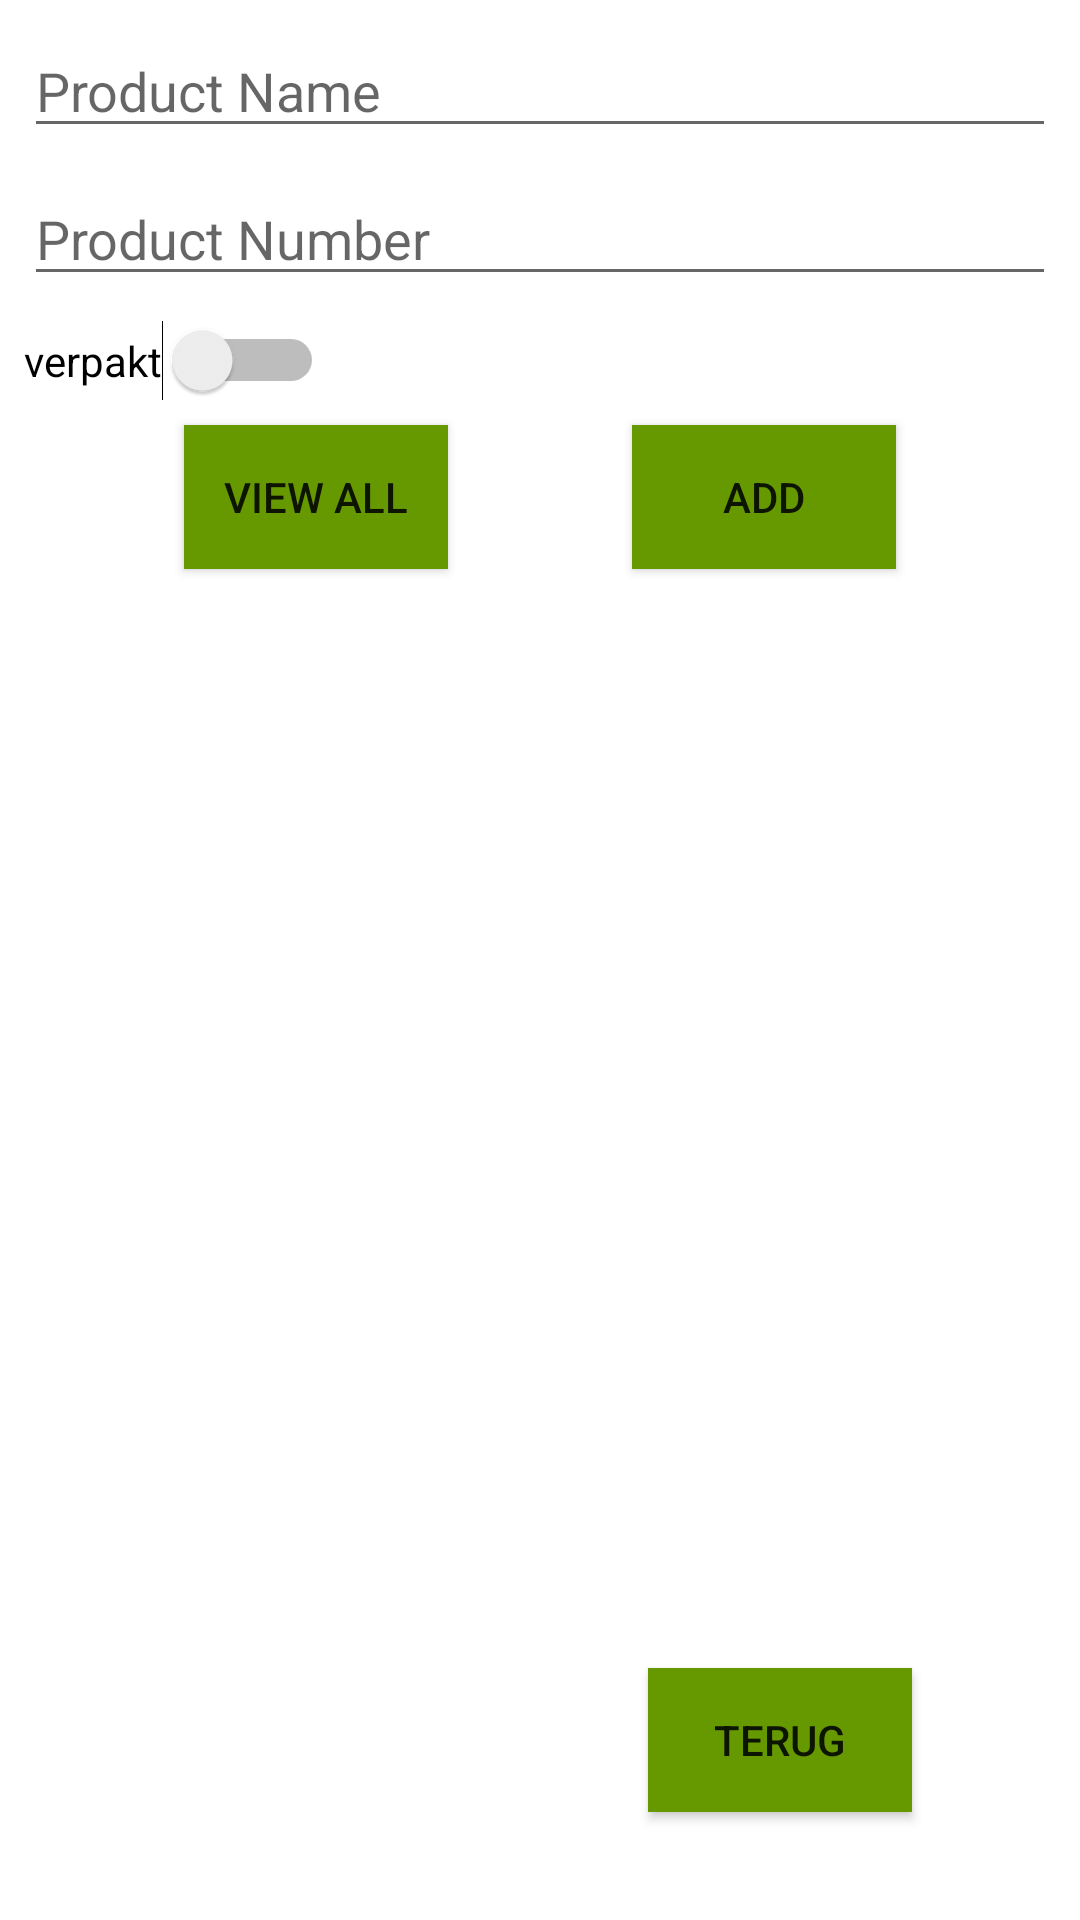

The Android layout XML behind this screen, and the referenced resources:
<!-- AndroidManifest.xml: application theme Theme.WhatsnextHomescreen -->
<!-- res/layout/fragment_second.xml -->
<?xml version="1.0" encoding="utf-8"?>
<androidx.constraintlayout.widget.ConstraintLayout xmlns:android="http://schemas.android.com/apk/res/android"
    xmlns:app="http://schemas.android.com/apk/res-auto"
    xmlns:tools="http://schemas.android.com/tools"
    android:id="@+id/KastInhoud"
    android:layout_width="match_parent"
    android:layout_height="match_parent"
    >

    <EditText
        android:id="@+id/et_name"
        android:layout_width="0dp"
        android:layout_height="wrap_content"
        android:layout_marginStart="8dp"
        android:layout_marginTop="8dp"
        android:layout_marginEnd="8dp"
        android:ems="10"
        android:hint="@string/ProductName"
        android:inputType="textPersonName"
        app:layout_constraintEnd_toEndOf="parent"
        app:layout_constraintStart_toStartOf="parent"
        app:layout_constraintTop_toTopOf="parent" />

    <EditText
        android:id="@+id/et_number"
        android:layout_width="0dp"
        android:layout_height="wrap_content"
        android:layout_marginStart="8dp"
        android:layout_marginTop="8dp"
        android:layout_marginEnd="8dp"
        android:ems="10"
        android:hint="@string/ProductNumber"
        android:inputType="number"
        app:layout_constraintEnd_toEndOf="parent"
        app:layout_constraintStart_toStartOf="parent"
        app:layout_constraintTop_toBottomOf="@+id/et_name" />

    <Switch
        android:id="@+id/sw_Sealed"
        android:layout_width="wrap_content"
        android:layout_height="wrap_content"
        android:layout_marginStart="8dp"
        android:layout_marginTop="8dp"
        android:text="@string/sw_active"
        app:layout_constraintStart_toStartOf="parent"
        app:layout_constraintTop_toBottomOf="@+id/et_number" />

    <Button
        android:id="@+id/btn_viewAll"
        android:layout_width="wrap_content"
        android:layout_height="wrap_content"
        android:layout_marginTop="8dp"
        android:background="@android:color/holo_green_dark"
        android:text="@string/btn_viewAll"
        app:backgroundTint="@android:color/holo_green_dark"
        app:layout_constraintEnd_toStartOf="@+id/btn_add"
        app:layout_constraintStart_toStartOf="parent"
        app:layout_constraintTop_toBottomOf="@+id/sw_Sealed" />

    <Button
        android:id="@+id/btn_add"
        android:layout_width="wrap_content"
        android:layout_height="wrap_content"
        android:text="@string/btn_add"
        app:layout_constraintEnd_toEndOf="parent"
        app:layout_constraintStart_toEndOf="@id/btn_viewAll"
        app:layout_constraintTop_toTopOf="@+id/btn_viewAll"
        app:backgroundTint="@android:color/holo_green_dark"
        android:background="@android:color/holo_green_dark"
        android:onClick="addMethod"/>

    <ListView
        android:id="@+id/lv_productList"
        android:layout_width="409dp"
        android:layout_height="452dp"
        android:layout_marginTop="8dp"
        app:layout_constraintEnd_toEndOf="parent"
        app:layout_constraintHorizontal_bias="0.0"
        app:layout_constraintStart_toStartOf="parent"
        app:layout_constraintTop_toBottomOf="@+id/btn_viewAll" />


    <Button
        android:id="@+id/button_second"
        android:layout_width="wrap_content"
        android:layout_height="wrap_content"
        android:layout_marginEnd="56dp"
        android:layout_marginBottom="36dp"
        android:text="@string/previous"
        app:layout_constraintBottom_toBottomOf="parent"
        app:layout_constraintEnd_toEndOf="parent"
        app:backgroundTint="@android:color/holo_green_dark"
        android:background="@android:color/holo_green_dark"/>

</androidx.constraintlayout.widget.ConstraintLayout>
<!-- resources referenced by this layout -->
<resources>
  <string name="ProductName">Product Name</string>
  <string name="ProductNumber">Product Number</string>
  <string name="btn_add">Add</string>
  <string name="btn_viewAll">view All</string>
  <string name="previous">Terug</string>
  <string name="sw_active">verpakt</string>
  <style name="Theme.WhatsnextHomescreen" parent="Theme.MaterialComponents.DayNight.DarkActionBar">
          
          <item name="colorPrimary">@color/purple_500</item>
          <item name="colorPrimaryVariant">@color/purple_700</item>
          <item name="colorOnPrimary">@color/white</item>
          
          <item name="colorSecondary">@color/teal_200</item>
          <item name="colorSecondaryVariant">@color/teal_700</item>
          <item name="colorOnSecondary">@color/black</item>
          
          <item name="android:statusBarColor" tools:targetApi="l">?attr/colorPrimaryVariant</item>
          
      </style>
  <color name="purple_500">#FF6200EE</color>
  <color name="purple_700">#FF3700B3</color>
  <color name="white">#FFFFFFFF</color>
  <color name="teal_200">#FF03DAC5</color>
  <color name="teal_700">#FF018786</color>
  <color name="black">#FF000000</color>
</resources>
